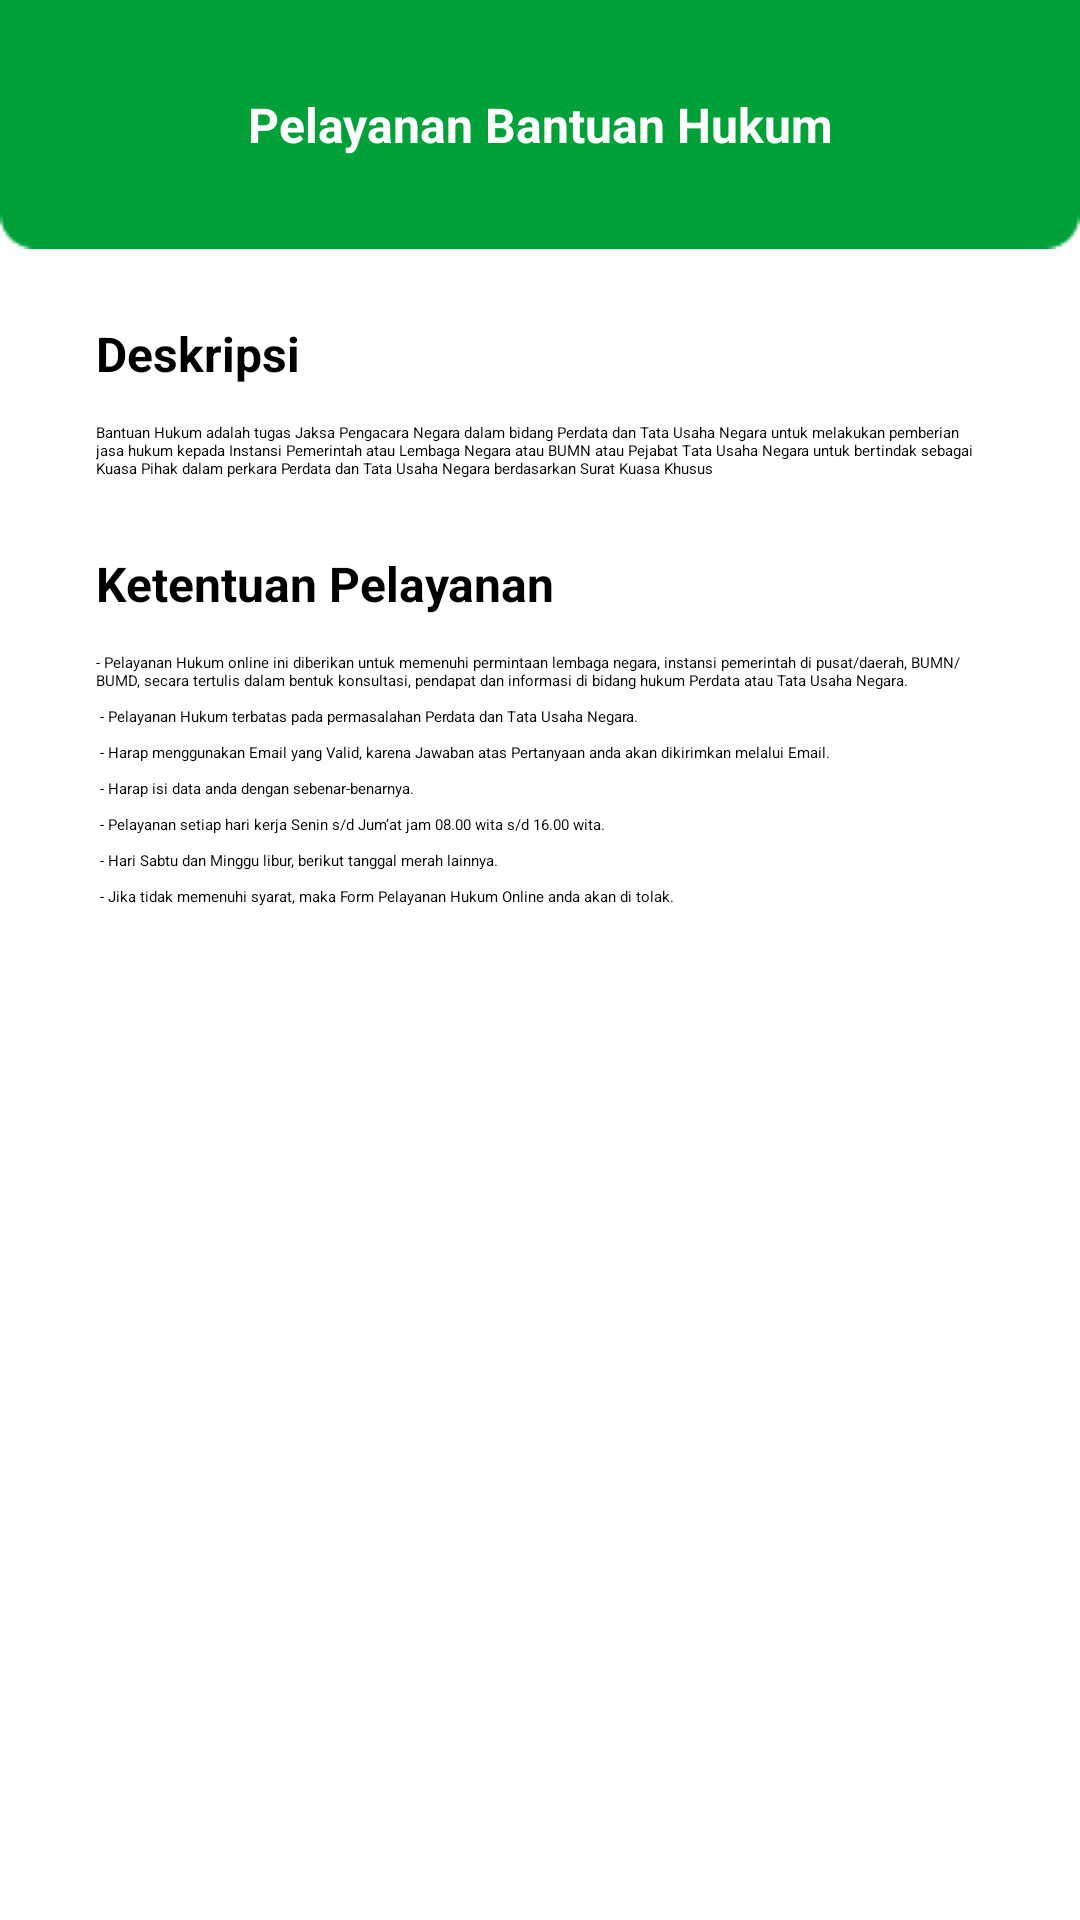

Here is an Android app screen rendered from its layout file. Give the layout XML and the strings, colors and styles it references.
<!-- AndroidManifest.xml: application theme Theme.KejaksaanNegeriLuwuTimur -->
<!-- res/layout/activity_bantuan_hukum.xml -->
<?xml version="1.0" encoding="utf-8"?>
<androidx.constraintlayout.widget.ConstraintLayout xmlns:android="http://schemas.android.com/apk/res/android"
    xmlns:app="http://schemas.android.com/apk/res-auto"
    xmlns:tools="http://schemas.android.com/tools"
    android:layout_width="match_parent"
    android:layout_height="match_parent"
    tools:context=".view.kepaladesa.layananperdatadantatausahanegara.BantuanHukumActivity">

    <androidx.appcompat.widget.AppCompatImageView
        android:id="@+id/iv_bg_appbar"
        android:layout_width="match_parent"
        android:layout_height="wrap_content"
        android:scaleType="fitXY"
        android:src="@drawable/bg_appbar_green"
        app:layout_constraintTop_toTopOf="parent"
        app:srcCompat="@drawable/bg_appbar_green" />

    <androidx.appcompat.widget.AppCompatImageView
        android:id="@+id/iv_back"
        android:layout_width="wrap_content"
        android:layout_height="wrap_content"
        android:layout_marginStart="32dp"
        android:src="@drawable/ic_back"
        app:layout_constraintBottom_toBottomOf="@id/iv_bg_appbar"
        app:layout_constraintLeft_toLeftOf="parent"
        app:layout_constraintTop_toTopOf="parent" />

    <androidx.appcompat.widget.AppCompatTextView
        android:layout_width="0dp"
        android:layout_height="wrap_content"
        android:layout_marginEnd="32dp"
        android:gravity="center"
        android:text="@string/pelayanan_bantuan_hukum"
        android:textColor="@color/white"
        android:textSize="16sp"
        android:textStyle="bold"
        app:layout_constraintBottom_toBottomOf="@id/iv_bg_appbar"
        app:layout_constraintLeft_toRightOf="@+id/iv_back"
        app:layout_constraintRight_toRightOf="parent"
        app:layout_constraintTop_toTopOf="parent" />

    <ScrollView
        android:layout_width="match_parent"
        android:layout_height="0dp"
        app:layout_constraintBottom_toBottomOf="parent"
        app:layout_constraintTop_toBottomOf="@id/iv_bg_appbar">

        <androidx.constraintlayout.widget.ConstraintLayout
            android:layout_width="match_parent"
            android:layout_height="wrap_content">

            <androidx.appcompat.widget.AppCompatTextView
                android:id="@+id/tv_title_deskripsi"
                android:layout_width="wrap_content"
                android:layout_height="wrap_content"
                android:layout_marginStart="32dp"
                android:layout_marginTop="24dp"
                android:text="@string/deskripsi"
                android:textColor="@color/black"
                android:textSize="16sp"
                android:textStyle="bold"
                app:layout_constraintLeft_toLeftOf="parent"
                app:layout_constraintTop_toTopOf="parent" />

            <androidx.appcompat.widget.AppCompatTextView
                android:id="@+id/tv_content_deskripsi"
                android:layout_width="match_parent"
                android:layout_height="wrap_content"
                android:layout_marginStart="32dp"
                android:layout_marginTop="12dp"
                android:layout_marginEnd="32dp"
                android:text="@string/deskripsi_bantuan_hukum"
                android:textColor="@color/black"
                app:layout_constraintTop_toBottomOf="@id/tv_title_deskripsi" />

            <androidx.appcompat.widget.AppCompatTextView
                android:id="@+id/tv_title_ketentuan_pelayanan"
                android:layout_width="wrap_content"
                android:layout_height="wrap_content"
                android:layout_marginStart="32dp"
                android:layout_marginTop="24dp"
                android:text="@string/ketentuan_pelayanan"
                android:textColor="@color/black"
                android:textSize="16sp"
                android:textStyle="bold"
                app:layout_constraintLeft_toLeftOf="parent"
                app:layout_constraintTop_toBottomOf="@id/tv_content_deskripsi" />

            <androidx.appcompat.widget.AppCompatTextView
                android:paddingBottom="32dp"
                android:id="@+id/tv_content_ketentuan_pelayanan"
                android:layout_width="match_parent"
                android:layout_height="wrap_content"
                android:layout_marginStart="32dp"
                android:layout_marginTop="12dp"
                android:layout_marginEnd="32dp"
                android:text="@string/content_ketentuan_pelayanan"
                android:textColor="@color/black"
                app:layout_constraintTop_toBottomOf="@id/tv_title_ketentuan_pelayanan" />

        </androidx.constraintlayout.widget.ConstraintLayout>
    </ScrollView>

</androidx.constraintlayout.widget.ConstraintLayout>
<!-- resources referenced by this layout -->
<resources>
  <color name="black">#000000</color>
  <color name="white">#FFFFFFFF</color>
  <!-- drawable bg_appbar_green: png bitmap (drawable, 1206 bytes) -->
  <string name="content_ketentuan_pelayanan">- Pelayanan Hukum online ini diberikan untuk memenuhi permintaan lembaga negara, instansi pemerintah di pusat/daerah, BUMN/BUMD, secara tertulis dalam bentuk konsultasi, pendapat dan informasi di bidang hukum Perdata atau Tata Usaha Negara. \n \n
  - Pelayanan Hukum terbatas pada permasalahan Perdata dan Tata Usaha Negara. \n \n
  - Harap menggunakan Email yang Valid, karena Jawaban atas Pertanyaan anda akan dikirimkan melalui Email. \n \n
  - Harap isi data anda dengan sebenar-benarnya. \n \n
  - Pelayanan setiap hari kerja Senin s/d Jum’at jam 08.00 wita s/d 16.00 wita. \n \n
  - Hari Sabtu dan Minggu libur, berikut tanggal merah lainnya. \n \n
  - Jika tidak memenuhi syarat, maka Form Pelayanan Hukum Online anda akan di tolak.</string>
  <string name="deskripsi">Deskripsi</string>
  <string name="deskripsi_bantuan_hukum">Bantuan Hukum adalah tugas Jaksa Pengacara Negara dalam bidang Perdata dan Tata Usaha Negara untuk melakukan pemberian jasa hukum kepada Instansi Pemerintah atau Lembaga Negara atau BUMN atau Pejabat Tata Usaha Negara untuk bertindak sebagai Kuasa Pihak dalam perkara Perdata dan Tata Usaha Negara berdasarkan Surat Kuasa Khusus</string>
  <string name="ketentuan_pelayanan">Ketentuan Pelayanan</string>
  <string name="pelayanan_bantuan_hukum">Pelayanan Bantuan Hukum</string>
  <style name="Theme.KejaksaanNegeriLuwuTimur" parent="Theme.MaterialComponents.Light.NoActionBar">
          
          <item name="colorPrimary">@color/green_40</item>
          <item name="colorPrimaryVariant">@color/yellow_80</item>
          <item name="colorOnPrimary">@color/white</item>
          
          <item name="colorSecondary">@color/yellow_80</item>
          <item name="colorSecondaryVariant">@color/red_50</item>
          <item name="colorOnSecondary">@color/black</item>
          
          <item name="android:statusBarColor">?attr/colorPrimary</item>
  
          
          <item name="android:fontFamily">@font/poppins_regular</item>
  
      </style>
  <color name="green_40">#006E2A</color>
  <color name="yellow_80">#FDBB2C</color>
  <color name="red_50">#DE3730</color>
</resources>
